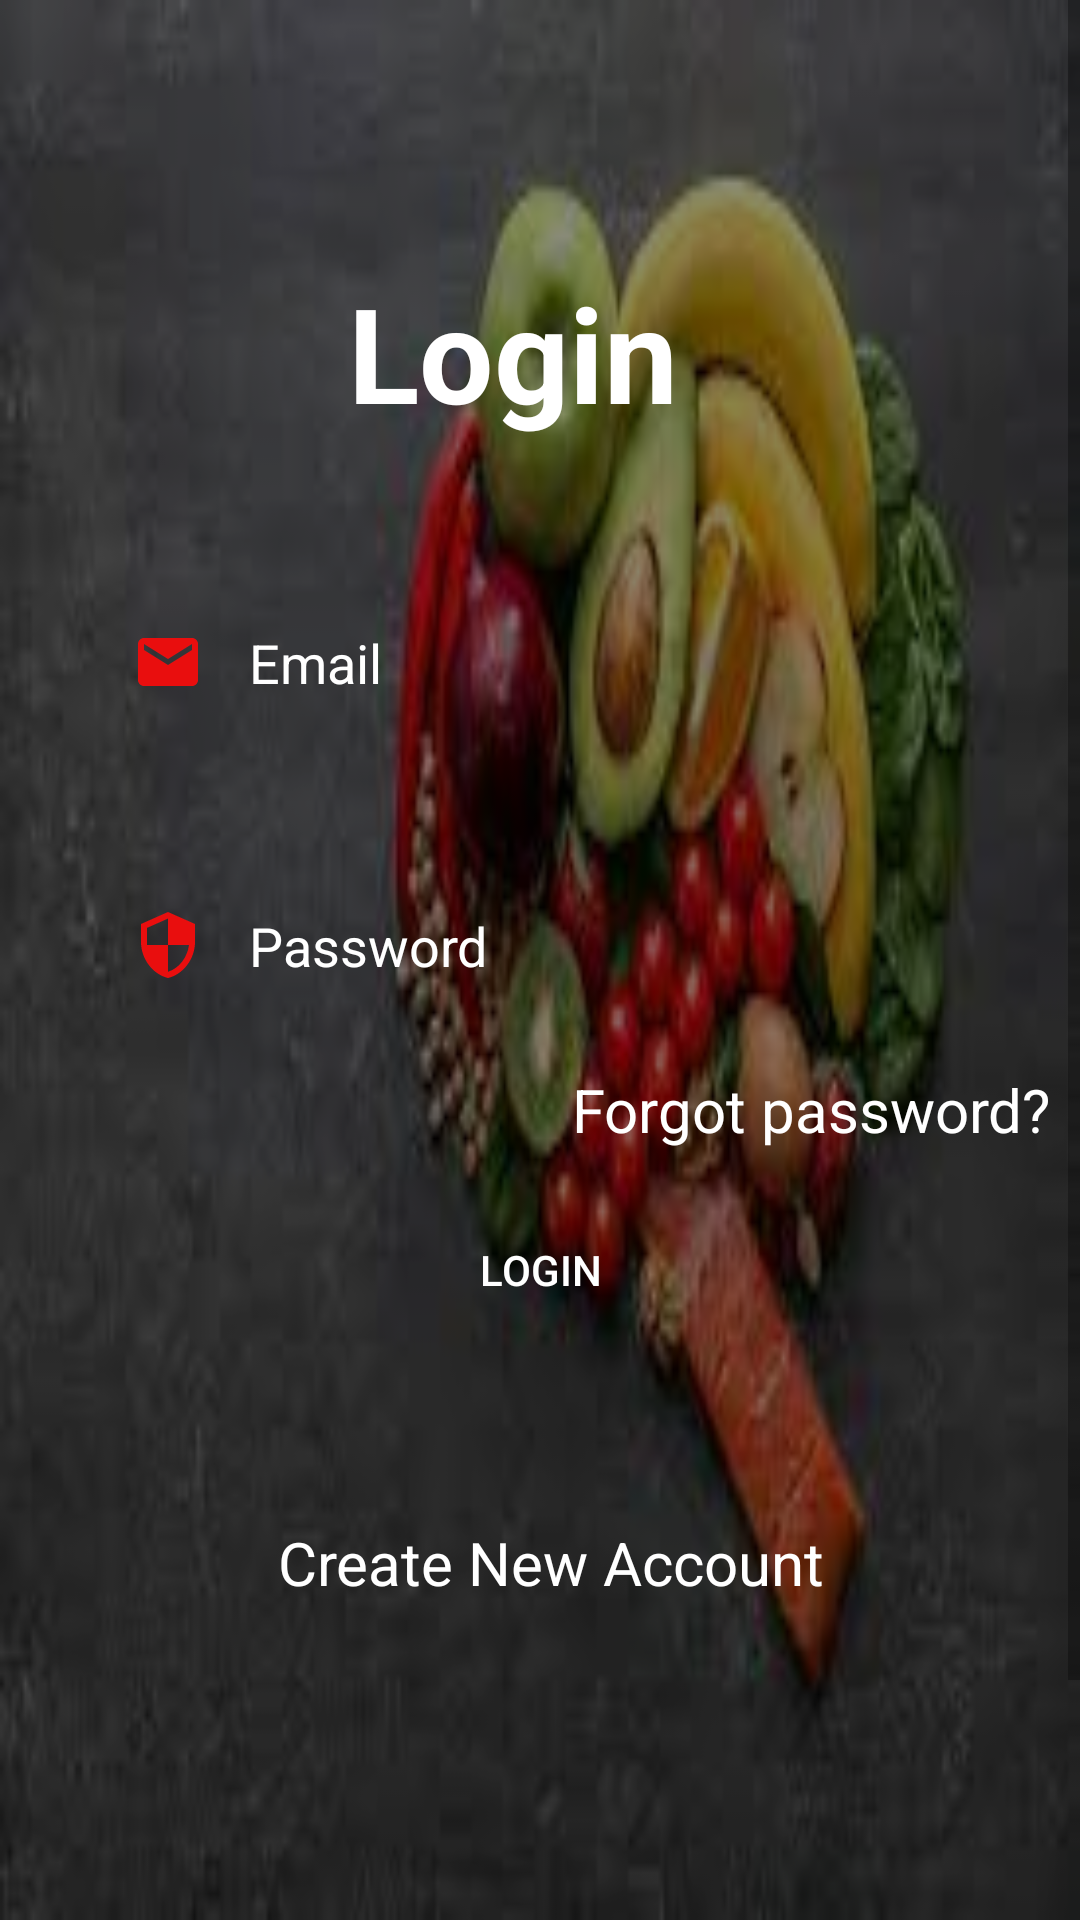

Reconstruct the res/layout file that produces this screen, plus the resources it refers to.
<!-- AndroidManifest.xml: application theme Theme.CALORIECALCULATOR -->
<!-- res/layout/activity_main.xml -->
<?xml version="1.0" encoding="utf-8"?>
<androidx.constraintlayout.widget.ConstraintLayout xmlns:android="http://schemas.android.com/apk/res/android"
    xmlns:app="http://schemas.android.com/apk/res-auto"
    xmlns:tools="http://schemas.android.com/tools"
    android:layout_width="match_parent"
    android:layout_height="match_parent"
    tools:context=".MainActivity"
    android:background="@drawable/nutri_bg">



    <View
        android:layout_width="match_parent"
        android:layout_height="match_parent"
        android:background="#75000000"/>

     <ScrollView
         android:layout_width="match_parent"
         android:layout_height="match_parent"
         android:fillViewport="true">
         <androidx.constraintlayout.widget.ConstraintLayout android:layout_height="match_parent"
             android:layout_width="match_parent">

             <TextView
                 android:id="@+id/textView"
                 android:layout_width="wrap_content"
                 android:layout_height="wrap_content"
                 android:layout_marginStart="185dp"
                 android:layout_marginTop="88dp"
                 android:layout_marginEnd="168dp"
                 android:text="Login"
                 android:textColor="@color/white"
                 android:textSize="44sp"
                 android:textStyle="bold"
                 app:layout_constraintEnd_toEndOf="parent"
                 app:layout_constraintHorizontal_bias="0.673"
                 app:layout_constraintStart_toStartOf="parent"
                 app:layout_constraintTop_toTopOf="parent" />

             <EditText
                 android:id="@+id/inputEmail"
                 android:layout_width="match_parent"
                 android:layout_height="wrap_content"
                 android:layout_marginStart="24dp"
                 android:layout_marginTop="49dp"
                 android:layout_marginEnd="24dp"
                 android:background="@drawable/input_bg"
                 android:ems="10"
                 android:hint="Email"
                 android:drawableLeft="@drawable/ic_baseline_email_24"
                 android:drawablePadding="15dp"
                 android:inputType="textEmailAddress"
                 android:paddingLeft="20dp"
                 android:paddingTop="13dp"
                 android:paddingRight="20dp"
                 android:paddingBottom="13dp"
                 android:textColor="@color/white"
                 android:textColorHint="@color/white"
                 app:layout_constraintEnd_toEndOf="parent"
                 app:layout_constraintStart_toStartOf="parent"
                 app:layout_constraintTop_toBottomOf="@+id/textView" />

             <EditText
                 android:id="@+id/inputPassword"
                 android:layout_width="match_parent"
                 android:layout_height="wrap_content"
                 android:layout_marginStart="24dp"
                 android:layout_marginTop="44dp"
                 android:layout_marginEnd="24dp"
                 android:background="@drawable/input_bg"
                 android:ems="10"
                 android:hint="Password"
                 android:drawableLeft="@drawable/ic_baseline_security_24"
                 android:drawablePadding="15dp"
                 android:inputType="textPassword"
                 android:paddingLeft="20dp"
                 android:paddingTop="13dp"
                 android:paddingRight="20dp"
                 android:paddingBottom="13dp"
                 android:textColor="@color/white"

                 android:textColorHint="@color/white"
                 app:layout_constraintEnd_toEndOf="parent"
                 app:layout_constraintStart_toStartOf="parent"
                 app:layout_constraintTop_toBottomOf="@+id/inputEmail" />

             <TextView
                 android:id="@+id/forgotPassword"
                 android:layout_width="wrap_content"
                 android:layout_height="wrap_content"
                 android:layout_marginStart="267dp"
                 android:layout_marginTop="16dp"
                 android:layout_marginEnd="86dp"
                 android:text="Forgot password?"
                 android:textColor="@color/white"
                 android:textSize="20sp"
                 app:layout_constraintEnd_toEndOf="parent"
                 app:layout_constraintStart_toStartOf="parent"
                 app:layout_constraintTop_toBottomOf="@+id/inputPassword" />

             <Button
                 android:id="@+id/btnLogin"
                 android:layout_width="match_parent"
                 android:layout_height="wrap_content"
                 android:layout_marginStart="24dp"
                 android:layout_marginTop="16dp"
                 android:layout_marginEnd="24dp"
                 android:background="@drawable/input_bg"
                 android:text="Login"
                 android:textColor="@color/white"
                 app:layout_constraintEnd_toEndOf="parent"
                 app:layout_constraintStart_toStartOf="parent"
                 app:layout_constraintTop_toBottomOf="@+id/forgotPassword" />

             <TextView
                 android:id="@+id/createNewAccount"
                 android:layout_width="wrap_content"
                 android:layout_height="wrap_content"
                 android:layout_marginStart="166dp"
                 android:layout_marginTop="60dp"
                 android:layout_marginEnd="187dp"
                 android:layout_marginBottom="197dp"
                 android:text="Create New Account"
                 android:textColor="@color/white"
                 android:textSize="20sp"
                 app:layout_constraintBottom_toBottomOf="parent"
                 app:layout_constraintEnd_toEndOf="parent"
                 app:layout_constraintHorizontal_bias="0.42"
                 app:layout_constraintStart_toStartOf="parent"
                 app:layout_constraintTop_toBottomOf="@+id/btnLogin" />
         </androidx.constraintlayout.widget.ConstraintLayout>

     </ScrollView>
</androidx.constraintlayout.widget.ConstraintLayout>
<!-- resources referenced by this layout -->
<resources>
  <color name="white">#FFFFFFFF</color>
  <!-- drawable ic_baseline_email_24 (drawable) -->
  <vector android:height="24dp" android:tint="#E90E0E"
      android:viewportHeight="24" android:viewportWidth="24"
      android:width="24dp" xmlns:android="http://schemas.android.com/apk/res/android">
      <path android:fillColor="@android:color/white" android:pathData="M20,4L4,4c-1.1,0 -1.99,0.9 -1.99,2L2,18c0,1.1 0.9,2 2,2h16c1.1,0 2,-0.9 2,-2L22,6c0,-1.1 -0.9,-2 -2,-2zM20,8l-8,5 -8,-5L4,6l8,5 8,-5v2z"/>
  </vector>
  <!-- drawable ic_baseline_security_24 (drawable) -->
  <vector android:height="24dp" android:tint="#E90E0E"
      android:viewportHeight="24" android:viewportWidth="24"
      android:width="24dp" xmlns:android="http://schemas.android.com/apk/res/android">
      <path android:fillColor="@android:color/white" android:pathData="M12,1L3,5v6c0,5.55 3.84,10.74 9,12 5.16,-1.26 9,-6.45 9,-12L21,5l-9,-4zM12,11.99h7c-0.53,4.12 -3.28,7.79 -7,8.94L12,12L5,12L5,6.3l7,-3.11v8.8z"/>
  </vector>
  <!-- drawable nutri_bg: jpg bitmap (drawable, 6923 bytes) -->
  <style name="Theme.CALORIECALCULATOR" parent="Theme.Design.Light.NoActionBar">
          
          <item name="colorPrimary">@color/purple_500</item>
          <item name="colorPrimaryVariant">@color/purple_700</item>
          <item name="colorOnPrimary">@color/white</item>
          
          <item name="colorSecondary">@color/teal_200</item>
          <item name="colorSecondaryVariant">@color/teal_700</item>
          <item name="colorOnSecondary">@color/black</item>
          
          <item name="android:statusBarColor" tools:targetApi="l">?attr/colorPrimaryVariant</item>
          
      </style>
  <color name="purple_500">#151515</color>
  <color name="purple_700">#151515</color>
  <color name="teal_200">#FF03DAC5</color>
  <color name="teal_700">#FF018786</color>
  <color name="black">#FF000000</color>
</resources>
